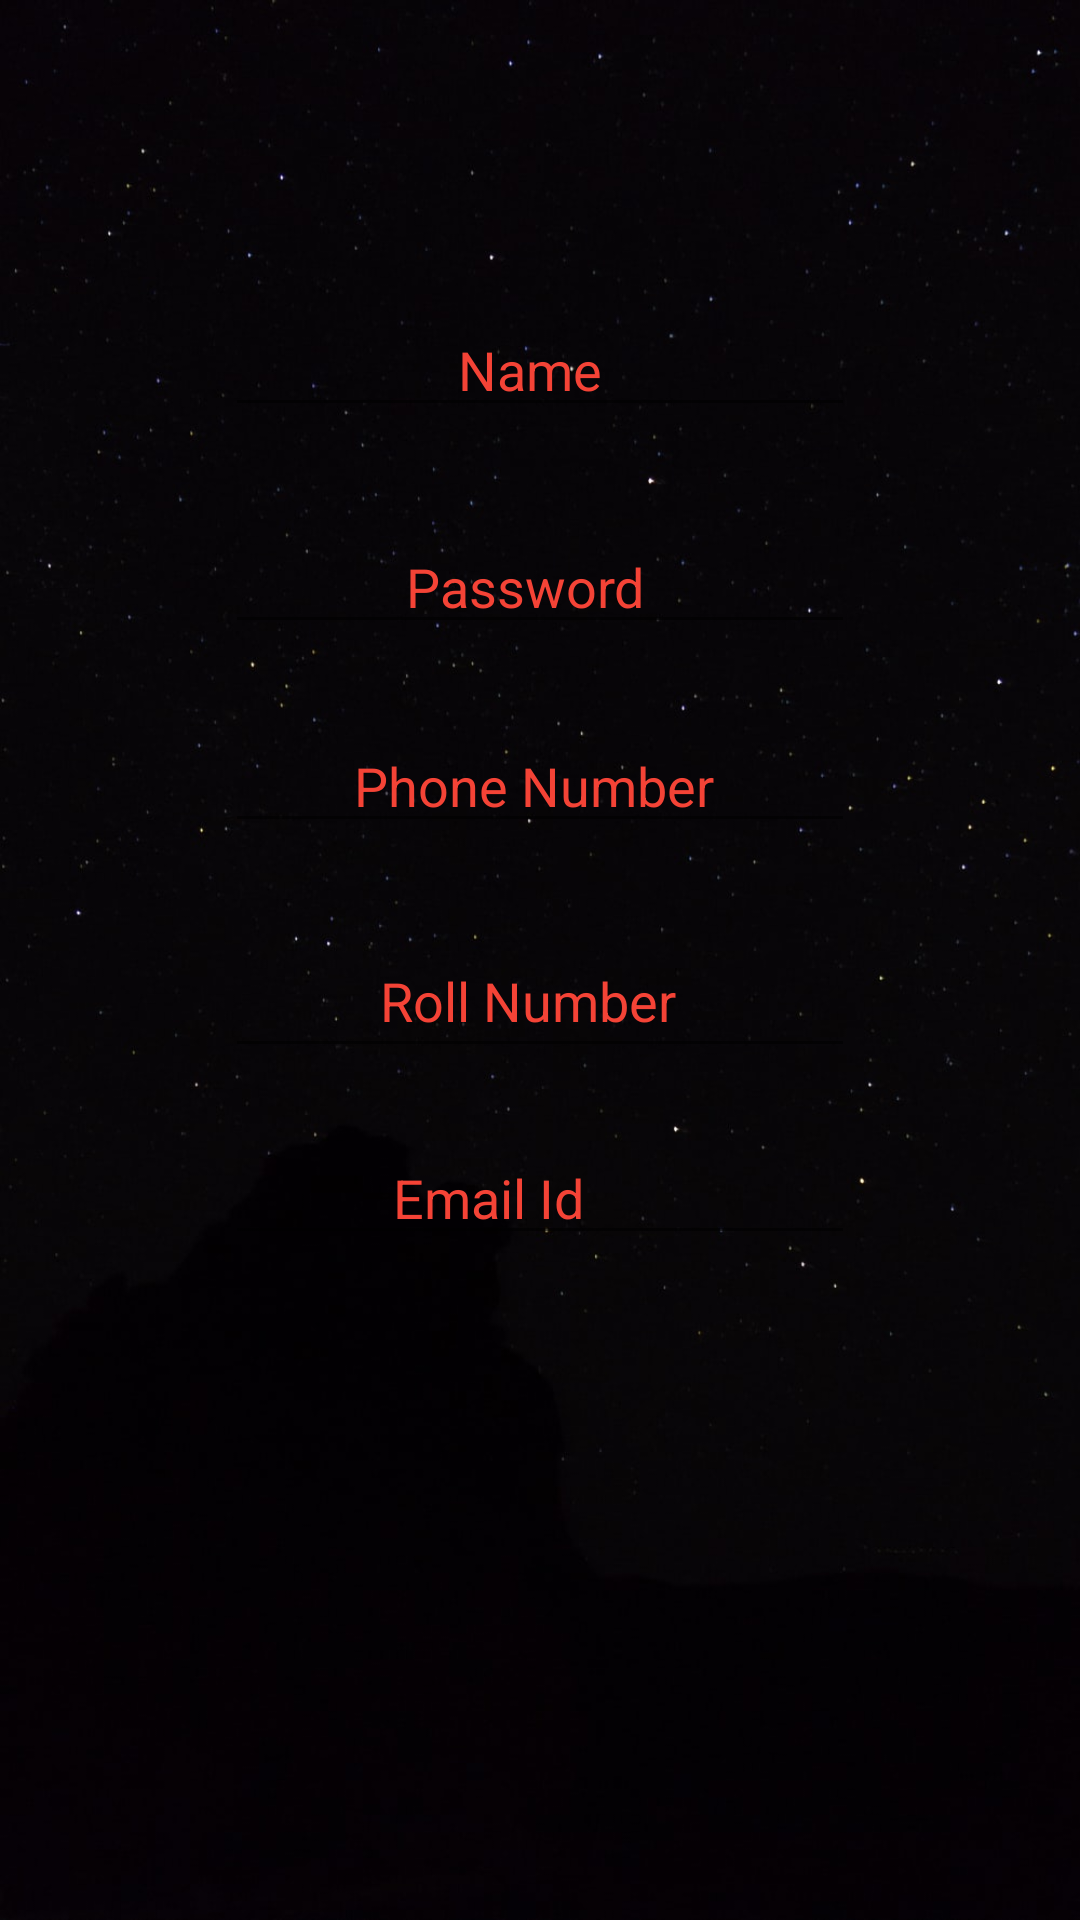

The Android layout XML behind this screen, and the referenced resources:
<!-- AndroidManifest.xml: application theme Theme.Mario -->
<!-- res/layout/activity_newreq.xml -->
<?xml version="1.0" encoding="utf-8"?>
<androidx.constraintlayout.widget.ConstraintLayout xmlns:android="http://schemas.android.com/apk/res/android"
    xmlns:app="http://schemas.android.com/apk/res-auto"
    xmlns:tools="http://schemas.android.com/tools"
    android:layout_width="match_parent"
    android:layout_height="match_parent"
    tools:context=".newreq">

    <ImageView
        android:id="@+id/imageView5"
        android:layout_width="0dp"
        android:layout_height="0dp"
        android:src="@drawable/img_3"
        app:layout_constraintBottom_toBottomOf="parent"
        app:layout_constraintEnd_toEndOf="parent"
        app:layout_constraintStart_toStartOf="parent"
        app:layout_constraintTop_toTopOf="parent" />


    <EditText
        android:id="@+id/editTextTextPersonName2"
        android:layout_width="wrap_content"
        android:layout_height="wrap_content"
        android:layout_marginTop="101dp"
        android:layout_marginBottom="31dp"
        android:ems="10"
        android:hint="                 Name"
        android:inputType="textPersonName"
        android:textColor="#FBFAFA"
        android:textColorHint="#F44336"
        app:layout_constraintBottom_toTopOf="@+id/editTextTextPassword2"
        app:layout_constraintEnd_toEndOf="parent"
        app:layout_constraintStart_toStartOf="parent"
        app:layout_constraintTop_toTopOf="parent" />

    <EditText
        android:id="@+id/editTextTextPassword2"
        android:layout_width="wrap_content"
        android:layout_height="wrap_content"
        android:layout_marginBottom="25dp"
        android:ems="10"
        android:hint="             Password"
        android:inputType="textPassword"
        android:textColor="#F6F1F1"
        android:textColorHint="#F44336"
        app:layout_constraintBottom_toTopOf="@+id/editTextPhone"
        app:layout_constraintStart_toStartOf="@+id/editTextTextPersonName2"
        app:layout_constraintTop_toBottomOf="@+id/editTextTextPersonName2" />

    <EditText
        android:id="@+id/editTextPhone"
        android:layout_width="wrap_content"
        android:layout_height="wrap_content"
        android:layout_marginBottom="27dp"
        android:ems="10"
        android:hint="         Phone Number"
        android:inputType="phone"
        android:textColor="#FBF9F9"
        android:textColorHint="#F44336"
        app:layout_constraintBottom_toTopOf="@+id/editTextNumber"
        app:layout_constraintStart_toStartOf="@+id/editTextTextPassword2"
        app:layout_constraintTop_toBottomOf="@+id/editTextTextPassword2" />

    <EditText
        android:id="@+id/editTextNumber"
        android:layout_width="wrap_content"
        android:layout_height="wrap_content"
        android:layout_marginBottom="21dp"
        android:ems="10"
        android:hint="           Roll Number"
        android:inputType="number"
        android:minHeight="48dp"
        android:textColor="#FBF6F6"
        android:textColorHint="#F44336"
        app:layout_constraintBottom_toTopOf="@+id/editTextTextEmailAddress"
        app:layout_constraintStart_toStartOf="@+id/editTextPhone"
        app:layout_constraintTop_toBottomOf="@+id/editTextPhone" />

    <EditText
        android:id="@+id/editTextTextEmailAddress"
        android:layout_width="wrap_content"
        android:layout_height="wrap_content"
        android:layout_marginBottom="142dp"
        android:ems="10"
        android:hint="            Email Id"
        android:inputType="textEmailAddress"
        android:textColor="#FBFAFA"
        android:textColorHint="#F44336"
        app:layout_constraintBottom_toTopOf="@+id/chip4"
        app:layout_constraintStart_toStartOf="@+id/editTextNumber"
        app:layout_constraintTop_toBottomOf="@+id/editTextNumber" />

    <com.google.android.material.chip.Chip
        android:id="@+id/chip4"
        android:layout_width="163dp"
        android:layout_height="0dp"
        android:layout_marginBottom="104dp"
        android:text="    CREATE ACCOUNT"
        app:layout_constraintBottom_toBottomOf="parent"
        app:layout_constraintEnd_toEndOf="parent"
        app:layout_constraintStart_toStartOf="parent"
        app:layout_constraintTop_toBottomOf="@+id/editTextTextEmailAddress" />

</androidx.constraintlayout.widget.ConstraintLayout>
<!-- resources referenced by this layout -->
<resources>
  <!-- drawable img_3: png bitmap (drawable, 543946 bytes) -->
  <style name="Theme.Mario" parent="Theme.MaterialComponents.DayNight.DarkActionBar">
          
          <item name="colorPrimary">@color/purple_500</item>
          <item name="colorPrimaryVariant">@color/purple_700</item>
          <item name="colorOnPrimary">@color/white</item>
          
          <item name="colorSecondary">@color/teal_200</item>
          <item name="colorSecondaryVariant">@color/teal_700</item>
          <item name="colorOnSecondary">@color/black</item>
          
          <item name="android:statusBarColor" tools:targetApi="l">?attr/colorPrimaryVariant</item>
          
      </style>
  <!-- not gathered from this repository: default colours our renderer supplied (Android Studio template values) -->
  <color name="purple_500">#FF6200EE</color>
  <color name="purple_700">#FF3700B3</color>
  <color name="teal_200">#FF03DAC5</color>
  <color name="teal_700">#FF018786</color>
  <color name="black">#FF000000</color>
  <color name="white">#FFFFFFFF</color>
</resources>
